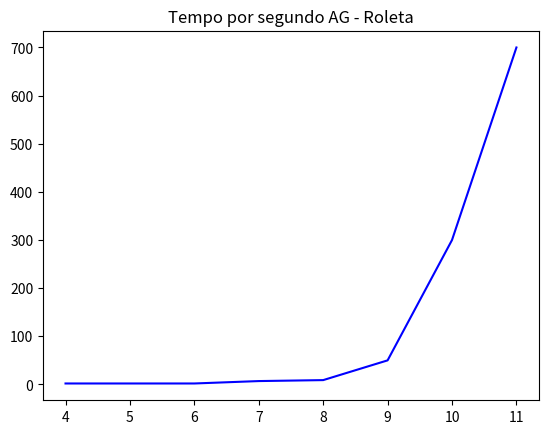

Reproduce this figure in Python.
import matplotlib.pyplot as plt


x = [2,2,7,9,50,300,700]
y = [4,6,7,8,9,10,11]


fig, ax = plt.subplots()
ax.plot(y, x, c='b')
ax.set(title="Tempo por segundo AG - Roleta")
fig.savefig("Teste.png")
fig, ax = plt.subplots()
plt.show()